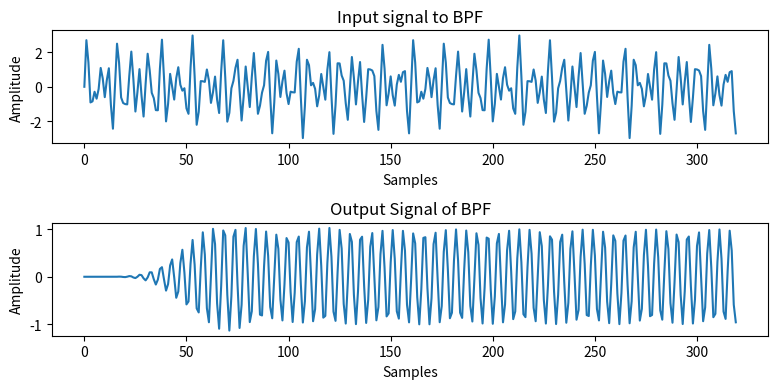

Here is the Python script that generated this plot:
import numpy as np
import matplotlib.pyplot as plt
from scipy.signal import lfilter, butter, buttord
epsilon = 1e-9

Fs = 16000
F1 = 2200
F2 = 3100
F3 = 4300
Td = 20e-3
n = np.arange(0, int(Td*Fs))
signal = np.sin(2*np.pi*F1*n/Fs) + np.sin(2*np.pi*F2*n/Fs) + np.sin(2*np.pi*F3*n/Fs)

Fp = np.array([2800, 3400])
Fst = np.array([2400, 3800])
wp = 2*np.pi*Fp
wst = 2*np.pi*Fst
Ap = 0.5
As = 50

N, wc = buttord(wp, wst, Ap, As, analog=True)
Fc = wc/(2*np.pi)
b, a = butter(N, Fc, btype='bandpass', analog=False, output='ba', fs=Fs)
y_bpf = lfilter(b, a, signal)

plt.figure(figsize=(8, 4))
plt.subplot(2, 1, 1)
plt.plot(n, signal)
plt.title('Input signal to BPF')
plt.ylabel('Amplitude')
plt.xlabel('Samples')

plt.subplot(2, 1, 2)
plt.plot(n, y_bpf)
plt.title('Output Signal of BPF')
plt.ylabel('Amplitude')
plt.xlabel('Samples')
plt.tight_layout()
plt.show()